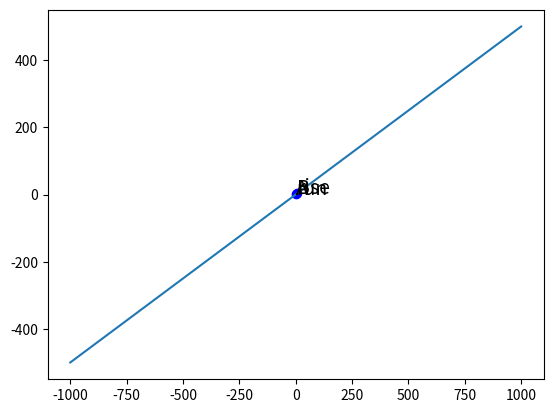

Generate this figure with matplotlib:
# @title
import numpy as np
from matplotlib import pyplot as plt, animation


# we use xmin 1000 and xmax 1000 to do a line that cross all grid
def get_AB_line(A_pos, B_pos, x_min=-1000, x_max=+1000):
    rise = B_pos[1] - A_pos[1]
    run = B_pos[0] - A_pos[0]
    slope = rise / run
    offset = A_pos[1] - slope * A_pos[0]
    print(slope)
    return [x_min, x_max], [x_min * slope + offset, x_max * slope + offset]


def plot_AB_line(A_pos, B_pos, A_name="A", B_name="B"):
    for point, name in ((A_pos, A_name), (B_pos, B_name)):
        print(point, name)
        plt.plot(point[0], point[1], "bo")
        plt.text(point[0] - 0.35, point[1], name, fontsize=14)
    xs, ys = get_AB_line(A_pos, B_pos)
    print(xs, ys)
    plt.plot(xs, ys)


def plot_rise_over_run(A_pos, B_pos):
    plt.plot([A_pos[0], B_pos[0]], [A_pos[1], A_pos[1]], "k--")
    plt.text((A_pos[0] + B_pos[0]) / 2, A_pos[1] - 0.4, "run", fontsize=14)
    plt.plot([B_pos[0], B_pos[0]], [A_pos[1], B_pos[1]], "k--")
    plt.text(B_pos[0] + 0.2, (A_pos[1] + B_pos[1]) / 2, "rise", fontsize=14)


def show(axis="equal", ax=None, title=None, xlabel="$x$", ylabel="$y$"):
    ax = ax or plt.gca()
    ax.axis(axis)
    ax.grid()
    ax.set_title(title, fontsize=14)
    ax.set_xlabel(xlabel, fontsize=14)
    ax.set_ylabel(ylabel, fontsize=14, rotation=0)
    ax.axhline(y=0, color='k')
    ax.axvline(x=0, color='k')
    plt.show()


A_pos = np.array([1, 1])
B_pos = np.array([7, 4])
plot_AB_line(A_pos, B_pos)
plot_rise_over_run(A_pos, B_pos)
show([0, 8.4, 0, 5.5], title="Slope = rise / run")

def animate_ab_line(f, fp, f_str, x_A, axis=None):
    y_A = f(x_A)
    eps = 1e-4
    x_B_range = 1.5
    x_B = x_A + eps

    n_frames = 200
    text_offset_A = -0.2
    text_offset_B = +0.1
    x_min, x_max = -1000, 1000

    fig, ax = plt.subplots()

    # plot f(x)
    xs = np.linspace(-2.5, 2.5, 500)
    ys = f(xs)
    ax.plot(xs, ys)

    # plot the tangent to the curve at point A
    if fp:
        slope = fp(x_A)
        offset = y_A - slope * x_A
        print(1,- slope,offset,  [slope * x_min + offset, slope * x_max + offset])
        ax.plot([x_min, x_max], [slope * x_min + offset, slope * x_max + offset],
                "go--")

    # plot the line AB and the labels A and B so they can be animated
    y_A = f(x_A)
    y_B = f(x_B)
    xs, ys = get_AB_line([x_A, y_A], [x_B, y_B])
    line_inf, = ax.plot(xs, ys, "-")
    line_AB, = ax.plot([x_A, x_B], [y_A, y_B], "bo-")
    ax.text(x_A + text_offset_A, y_A, "A", fontsize=14)
    B_text = ax.text(x_B + text_offset_B, y_B, "B", fontsize=14)

    # plot the grid and axis labels
    title = r"Slope of the curve $y = {}$ at $x_\mathrm{{A}} = {}$".format(f_str, x_A)
    show(axis or [-2.1, 2.1, 0, 2.8], title=title)

    def update_graph(i):
        x_B = x_A + x_B_range * np.cos(i * 2 * np.pi / n_frames) ** 3
        if np.abs(x_B - x_A) < eps:
            x_B = x_A + eps  # to avoid division by 0
        y_B = f(x_B)
        xs, ys = get_AB_line([x_A, y_A], [x_B, y_B])
        line_inf.set_data(xs, ys)
        line_AB.set_data([x_A, x_B], [y_A, y_B])
        B_text.set_position([x_B + text_offset_B, y_B])
        return line_inf, line_AB

    anim = animation.FuncAnimation(fig, update_graph,
                                   init_func=lambda: update_graph(0),
                                   frames=n_frames,
                                   interval=20,
                                   blit=True)
    plt.close()
    return anim


animate_ab_line(lambda x: x ** 2, lambda x: 2 * x, "x^2", -1)
plt.show()
